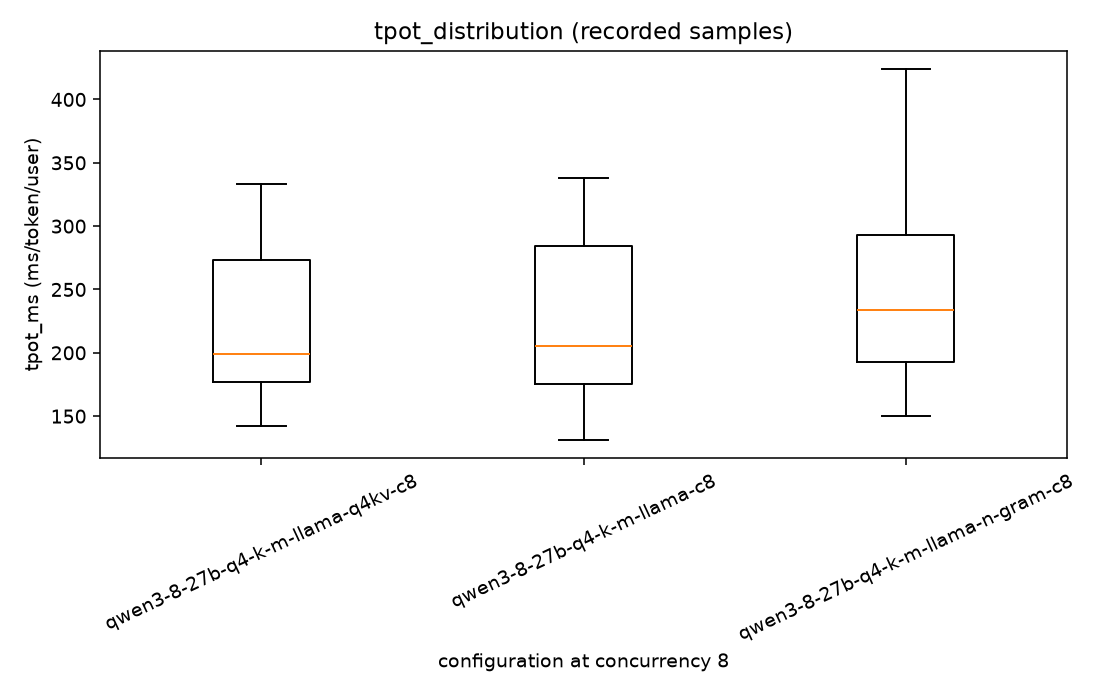

The file beside this chart, header and first rows:
slug, concurrency, tpot_ms
qwen3-8-27b-q4-k-m-llama-q4kv-c8, 8, 157.8
qwen3-8-27b-q4-k-m-llama-q4kv-c8, 8, 176.8
qwen3-8-27b-q4-k-m-llama-q4kv-c8, 8, 186.1
qwen3-8-27b-q4-k-m-llama-q4kv-c8, 8, 200.3
qwen3-8-27b-q4-k-m-llama-q4kv-c8, 8, 179.3
qwen3-8-27b-q4-k-m-llama-q4kv-c8, 8, 179.3
qwen3-8-27b-q4-k-m-llama-q4kv-c8, 8, 179.3
qwen3-8-27b-q4-k-m-llama-q4kv-c8, 8, 179.3
qwen3-8-27b-q4-k-m-llama-q4kv-c8, 8, 200.4
qwen3-8-27b-q4-k-m-llama-q4kv-c8, 8, 197.4
qwen3-8-27b-q4-k-m-llama-q4kv-c8, 8, 197.8
qwen3-8-27b-q4-k-m-llama-q4kv-c8, 8, 171.8
qwen3-8-27b-q4-k-m-llama-q4kv-c8, 8, 171.8
qwen3-8-27b-q4-k-m-llama-q4kv-c8, 8, 171.8
qwen3-8-27b-q4-k-m-llama-q4kv-c8, 8, 171.8
qwen3-8-27b-q4-k-m-llama-q4kv-c8, 8, 171.8
qwen3-8-27b-q4-k-m-llama-q4kv-c8, 8, 211.8
qwen3-8-27b-q4-k-m-llama-q4kv-c8, 8, 151
qwen3-8-27b-q4-k-m-llama-q4kv-c8, 8, 244.5
qwen3-8-27b-q4-k-m-llama-q4kv-c8, 8, 307.3
qwen3-8-27b-q4-k-m-llama-q4kv-c8, 8, 327.7
qwen3-8-27b-q4-k-m-llama-q4kv-c8, 8, 293
qwen3-8-27b-q4-k-m-llama-q4kv-c8, 8, 272.9
qwen3-8-27b-q4-k-m-llama-q4kv-c8, 8, 272.9
qwen3-8-27b-q4-k-m-llama-q4kv-c8, 8, 272.9
qwen3-8-27b-q4-k-m-llama-q4kv-c8, 8, 288.3
qwen3-8-27b-q4-k-m-llama-q4kv-c8, 8, 302.1
qwen3-8-27b-q4-k-m-llama-q4kv-c8, 8, 282
qwen3-8-27b-q4-k-m-llama-q4kv-c8, 8, 286.3
qwen3-8-27b-q4-k-m-llama-q4kv-c8, 8, 286.3
qwen3-8-27b-q4-k-m-llama-q4kv-c8, 8, 276.1
qwen3-8-27b-q4-k-m-llama-q4kv-c8, 8, 267.4
qwen3-8-27b-q4-k-m-llama-q4kv-c8, 8, 277.5
qwen3-8-27b-q4-k-m-llama-q4kv-c8, 8, 256.7
qwen3-8-27b-q4-k-m-llama-q4kv-c8, 8, 243.2
qwen3-8-27b-q4-k-m-llama-q4kv-c8, 8, 231.3
qwen3-8-27b-q4-k-m-llama-q4kv-c8, 8, 199.1
qwen3-8-27b-q4-k-m-llama-q4kv-c8, 8, 199.1
qwen3-8-27b-q4-k-m-llama-q4kv-c8, 8, 197.2
qwen3-8-27b-q4-k-m-llama-q4kv-c8, 8, 197.2
qwen3-8-27b-q4-k-m-llama-q4kv-c8, 8, 190.1
qwen3-8-27b-q4-k-m-llama-q4kv-c8, 8, 185.3
qwen3-8-27b-q4-k-m-llama-q4kv-c8, 8, 178.7
qwen3-8-27b-q4-k-m-llama-q4kv-c8, 8, 160.7
qwen3-8-27b-q4-k-m-llama-q4kv-c8, 8, 149.6
qwen3-8-27b-q4-k-m-llama-q4kv-c8, 8, 168.2
qwen3-8-27b-q4-k-m-llama-q4kv-c8, 8, 178.3
qwen3-8-27b-q4-k-m-llama-q4kv-c8, 8, 198.1
qwen3-8-27b-q4-k-m-llama-q4kv-c8, 8, 176.1
qwen3-8-27b-q4-k-m-llama-q4kv-c8, 8, 176.1
qwen3-8-27b-q4-k-m-llama-q4kv-c8, 8, 176.1
qwen3-8-27b-q4-k-m-llama-q4kv-c8, 8, 176.1
qwen3-8-27b-q4-k-m-llama-q4kv-c8, 8, 207.2
qwen3-8-27b-q4-k-m-llama-q4kv-c8, 8, 199.2
qwen3-8-27b-q4-k-m-llama-q4kv-c8, 8, 199.5
qwen3-8-27b-q4-k-m-llama-q4kv-c8, 8, 170.5
qwen3-8-27b-q4-k-m-llama-q4kv-c8, 8, 170.5
qwen3-8-27b-q4-k-m-llama-q4kv-c8, 8, 170.5
qwen3-8-27b-q4-k-m-llama-q4kv-c8, 8, 170.5
qwen3-8-27b-q4-k-m-llama-q4kv-c8, 8, 170.5
... 198 more rows
